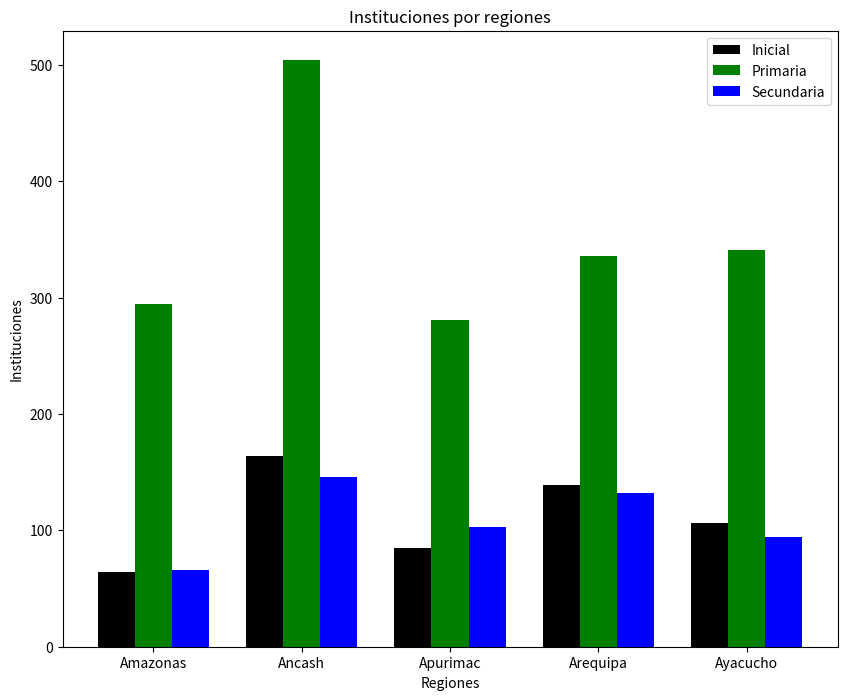

Reproduce this figure in Python.
import numpy as np
import matplotlib.pyplot as plt
plt.figure(figsize=[10, 8])
inicial = [64, 164, 85, 139, 106]
primaria = [294, 504, 281, 336, 341]
secundaria = [66, 146, 103, 132, 94]
X = np.arange(len(primaria))
plt.bar(X, inicial, color = 'black', width = 0.25)
plt.bar(X + 0.25, primaria, color = 'g', width = 0.25)
plt.bar(X + 0.5, secundaria, color = 'b', width = 0.25)
plt.legend(["Inicial","Primaria","Secundaria"])
plt.xticks([i + 0.25 for i in range(5)], ['Amazonas', 'Ancash', 'Apurimac', 'Arequipa', 'Ayacucho'])
plt.title("Instituciones por regiones")
plt.xlabel('Regiones')
plt.ylabel('Instituciones')
plt.savefig('proyecto.png')
plt.show()